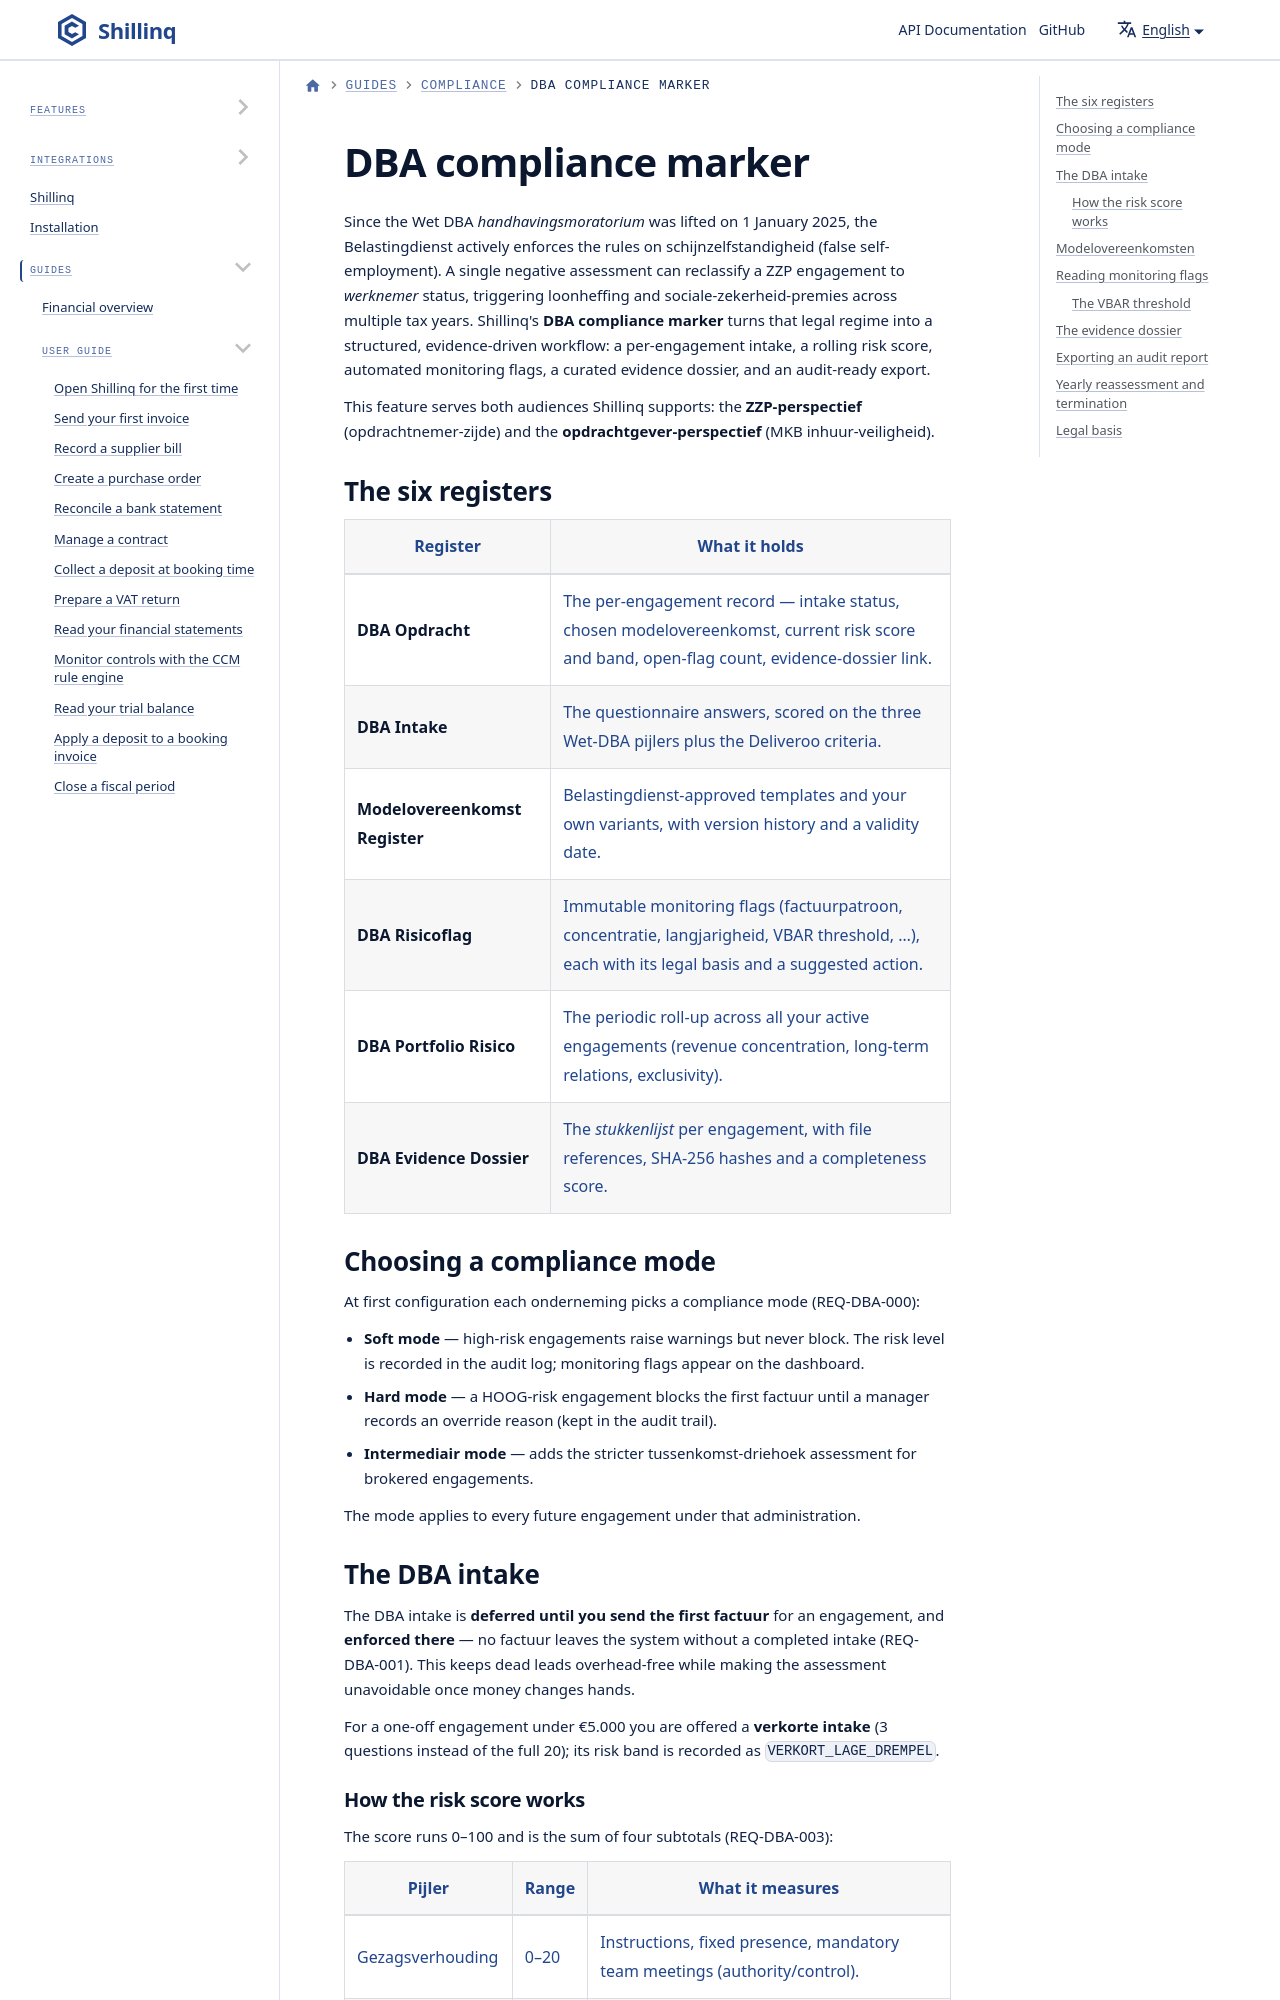

repository: ConductionNL/shillinq · page: docs/user-guide/compliance/dba-compliance-marker/index.html · generator: docusaurus

---
sidebar_position: 1
title: DBA compliance marker
description: Run a per-engagement Wet DBA intake, read the 0-100 risk score and its four risk bands, interpret monitoring flags, curate the evidence dossier, and export an audit report for the Belastingdienst.
---

# DBA compliance marker

Since the Wet DBA *handhavingsmoratorium* was lifted on 1 January 2025, the
Belastingdienst actively enforces the rules on schijnzelfstandigheid (false
self-employment). A single negative assessment can reclassify a ZZP engagement to
*werknemer* status, triggering loonheffing and sociale-zekerheid-premies across
multiple tax years. Shillinq's **DBA compliance marker** turns that legal regime
into a structured, evidence-driven workflow: a per-engagement intake, a rolling
risk score, automated monitoring flags, a curated evidence dossier, and an
audit-ready export.

This feature serves both audiences Shillinq supports: the **ZZP-perspectief**
(opdrachtnemer-zijde) and the **opdrachtgever-perspectief** (MKB inhuur-veiligheid).
